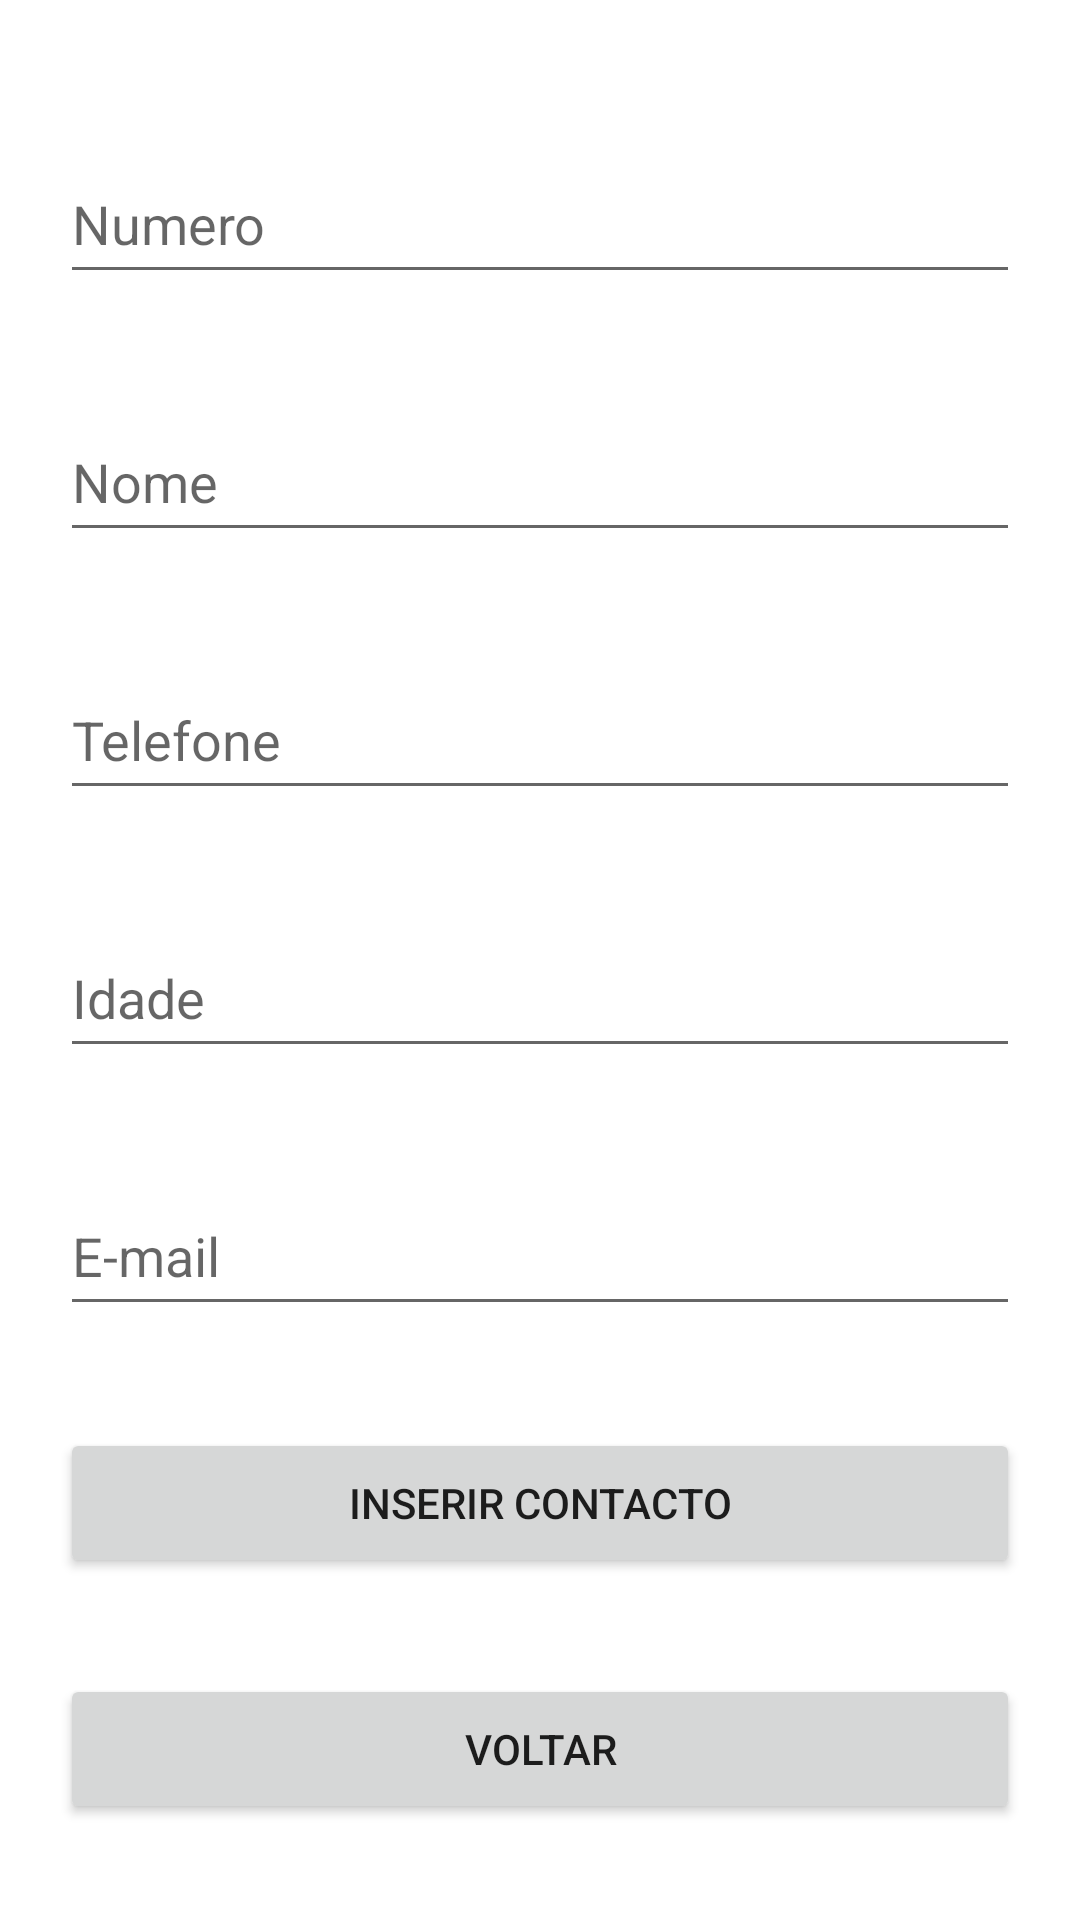

Layout XML and referenced resources for this Android screen:
<!-- AndroidManifest.xml: application theme Theme.Ufcd3934 -->
<!-- res/layout/activity_insert.xml -->
<?xml version="1.0" encoding="utf-8"?>

<androidx.constraintlayout.widget.ConstraintLayout
    xmlns:android="http://schemas.android.com/apk/res/android"
    xmlns:app="http://schemas.android.com/apk/res-auto"
    xmlns:tools="http://schemas.android.com/tools"
    android:layout_width="match_parent"
    android:layout_height="match_parent"
    tools:context=".InsertActivity">

    <EditText
        android:id="@+id/etNumero"
        android:layout_width="320dp"
        android:layout_height="50dp"
        android:layout_marginTop="48dp"
        android:ems="20"
        android:hint="Numero"
        android:inputType="number"
        app:layout_constraintEnd_toEndOf="parent"
        app:layout_constraintStart_toStartOf="parent"
        app:layout_constraintTop_toTopOf="parent" />

    <EditText
        android:id="@+id/etNome"
        android:layout_width="320dp"
        android:layout_height="50dp"
        android:layout_marginTop="36dp"
        android:ems="20"
        android:hint="Nome"
        android:inputType="text"
        app:layout_constraintEnd_toEndOf="parent"
        app:layout_constraintStart_toStartOf="parent"
        app:layout_constraintTop_toBottomOf="@+id/etNumero" />

    <EditText
        android:id="@+id/etPhone"
        android:layout_width="320dp"
        android:layout_height="50dp"
        android:layout_marginTop="36dp"
        android:ems="20"
        android:hint="Telefone"
        android:inputType="phone"
        app:layout_constraintEnd_toEndOf="parent"
        app:layout_constraintStart_toStartOf="parent"
        app:layout_constraintTop_toBottomOf="@+id/etNome" />

    <EditText
        android:id="@+id/etEmail"
        android:layout_width="320dp"
        android:layout_height="50dp"
        android:layout_marginTop="36dp"
        android:ems="20"
        android:hint="E-mail"
        android:inputType="textEmailAddress"
        app:layout_constraintEnd_toEndOf="parent"
        app:layout_constraintStart_toStartOf="parent"
        app:layout_constraintTop_toBottomOf="@+id/etIdade" />

    <EditText
        android:id="@+id/etIdade"
        android:layout_width="320dp"
        android:layout_height="50dp"
        android:layout_marginTop="36dp"
        android:ems="20"
        android:hint="Idade"
        android:inputType="number"
        app:layout_constraintEnd_toEndOf="parent"
        app:layout_constraintStart_toStartOf="parent"
        app:layout_constraintTop_toBottomOf="@+id/etPhone" />

    <Button
        android:id="@+id/btInsertContact"
        android:layout_width="320dp"
        android:layout_height="50dp"
        android:layout_marginBottom="32dp"
        android:onClick="InsertContactButtonClicked"
        android:text="INSERIR CONTACTO"
        app:layout_constraintBottom_toTopOf="@+id/btVoltar"
        app:layout_constraintEnd_toEndOf="parent"
        app:layout_constraintStart_toStartOf="parent"
        app:layout_constraintTop_toBottomOf="@+id/etEmail"
        app:layout_constraintVertical_bias="1.0" />

    <Button
        android:id="@+id/btVoltar"
        android:layout_width="320dp"
        android:layout_height="50dp"
        android:layout_marginBottom="32dp"
        android:onClick="VoltarButtonClicked"
        android:text="Voltar"
        app:layout_constraintBottom_toBottomOf="parent"
        app:layout_constraintEnd_toEndOf="parent"
        app:layout_constraintStart_toStartOf="parent" />

</androidx.constraintlayout.widget.ConstraintLayout>
<!-- resources referenced by this layout -->
<resources>
  <style name="Theme.Ufcd3934" parent="Theme.MaterialComponents.DayNight.DarkActionBar">
          
          <item name="colorPrimary">@color/purple_500</item>
          <item name="colorPrimaryVariant">@color/purple_700</item>
          <item name="colorOnPrimary">@color/white</item>
          
          <item name="colorSecondary">@color/teal_200</item>
          <item name="colorSecondaryVariant">@color/teal_700</item>
          <item name="colorOnSecondary">@color/black</item>
          
          <item name="android:statusBarColor" tools:targetApi="l">?attr/colorPrimaryVariant</item>
          
      </style>
  <!-- not gathered from this repository: default colours our renderer supplied (Android Studio template values) -->
  <color name="purple_500">#FF6200EE</color>
  <color name="purple_700">#FF3700B3</color>
  <color name="teal_200">#FF03DAC5</color>
  <color name="teal_700">#FF018786</color>
  <color name="black">#FF000000</color>
  <color name="white">#FFFFFFFF</color>
</resources>
